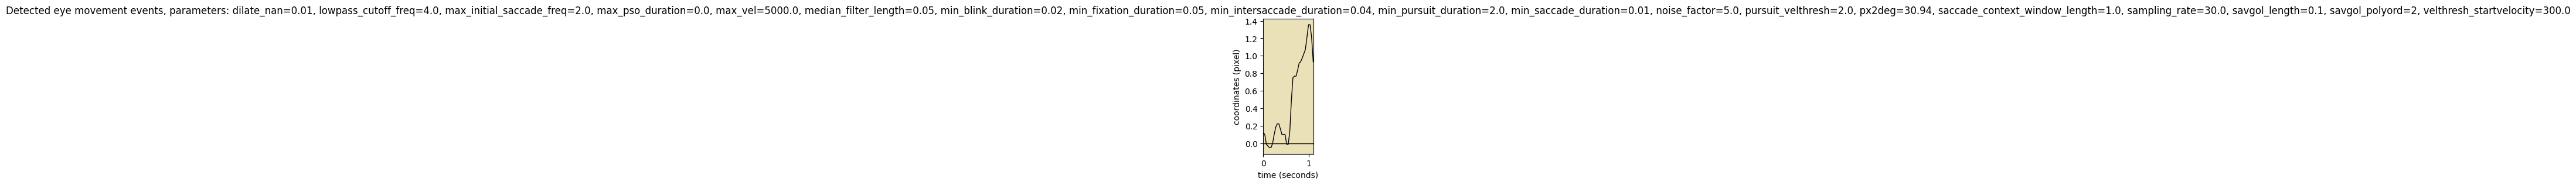

Values plotted in this chart, from the file beside it:
onset	duration	label	start_x	start_y	end_x	end_y	amp	peak_vel	med_vel	avg_vel
0.000	1.100	FIXA	0.1	0.0	0.9	0.0	24.92	322.7	45.57	69.44
